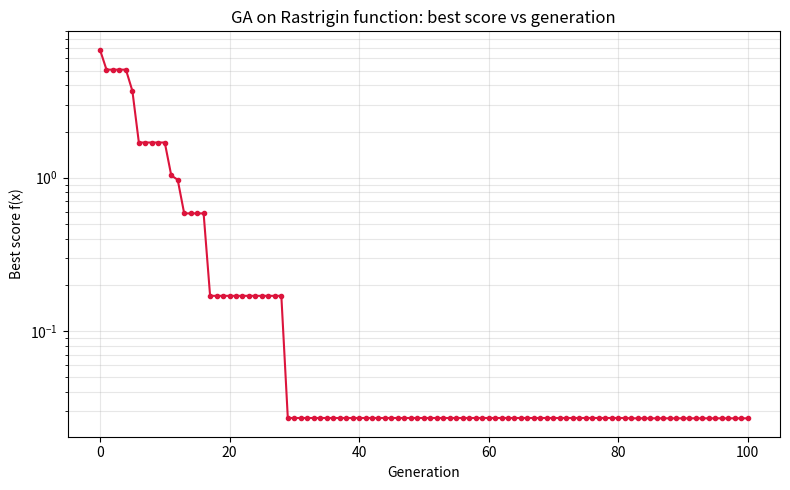

The matplotlib source for this figure: (Note: this script raises an exception after producing the figure.)
import matplotlib
matplotlib.use("Agg")
import matplotlib.pyplot as plt
import numpy as np

# --- Problem setup ---
np.random.seed(1)                       # reproducibility
DIM = 2                                  # number of variables
LOW, HIGH = -5.12, 5.12                  # search bounds per variable
RANGE = HIGH - LOW                       # width of each variable's domain

def rastrigin(x):
    # Rastrigin: global min f=0 at the origin, surrounded by many local minima
    return 10.0 * DIM + np.sum(x**2 - 10.0 * np.cos(2.0 * np.pi * x), axis=-1)

# --- GA parameters ---
POP = 50                                 # population size
CROSS_RATE = 0.7                         # probability two parents exchange a variable
GENS = 100                               # number of generations
MUT_STEP = 0.10 * RANGE                  # mutation nudge = 10% of the range
ELITE = 1                                # number of fittest kept unchanged each generation

# --- Initialize population uniformly in the box ---
pop = np.random.uniform(LOW, HIGH, size=(POP, DIM))

def evaluate(P):
    return np.array([rastrigin(ind) for ind in P])

best_history = []                        # best score per generation

for gen in range(GENS):
    fitness = evaluate(pop)              # lower is better (minimization)
    order = np.argsort(fitness)          # sort individuals best -> worst
    pop = pop[order]
    fitness = fitness[order]
    best_history.append(fitness[0])      # record current best

    # Elitist selection: carry the fittest members over unchanged
    new_pop = [pop[i].copy() for i in range(ELITE)]

    # Fill the rest of the next generation
    while len(new_pop) < POP:
        # Tournament selection: pick 2 random contenders, keep the better one (twice)
        def select():
            i, j = np.random.randint(0, POP, size=2)
            return pop[i].copy() if fitness[i] < fitness[j] else pop[j].copy()
        p1, p2 = select(), select()

        # Crossover: with prob CROSS_RATE swap a whole variable between the two parents
        c1, c2 = p1.copy(), p2.copy()
        if np.random.rand() < CROSS_RATE:
            k = np.random.randint(0, DIM)     # variable index to swap
            c1[k], c2[k] = p2[k], p1[k]

        # Mutation: nudge one variable of each child by a Gaussian step, clip to bounds
        for child in (c1, c2):
            m = np.random.randint(0, DIM)     # which variable to nudge
            child[m] += np.random.randn() * MUT_STEP
            child[m] = np.clip(child[m], LOW, HIGH)

        new_pop.append(c1)
        if len(new_pop) < POP:
            new_pop.append(c2)

    pop = np.array(new_pop)

# --- Final evaluation ---
final_fitness = evaluate(pop)
best_idx = np.argmin(final_fitness)
best_solution = pop[best_idx]
best_score = final_fitness[best_idx]
best_history.append(best_score)

# --- Report results ---
print(f"Best score (final):            {best_score:.6e}")
print(f"Best solution x1:              {best_solution[0]:.6e}")
print(f"Best solution x2:              {best_solution[1]:.6e}")
print(f"Best score at generation 0:    {best_history[0]:.6e}")
print(f"Best score at generation 50:   {best_history[50]:.6e}")
print(f"Best score at final generation:{best_history[-1]:.6e}")
print(f"Distance of best sol from origin: {np.linalg.norm(best_solution):.6e}")

# --- Convergence check ---
# The best score dropping toward zero confirms the result because f=0 is attained
# only at the global minimum (the origin), so approaching zero means the GA escaped
# the local minima and located that global optimum.
converged = best_score < 1e-1
print(f"Converged toward global minimum (best < 0.1): {converged}")
print("Why: f=0 occurs only at the origin, so a best score approaching zero "
      "confirms the GA found the global minimum rather than a local one.")

# --- Plot best score versus generation ---
plt.figure(figsize=(8, 5))
plt.plot(range(len(best_history)), best_history, marker=".", color="crimson")
plt.xlabel("Generation")
plt.ylabel("Best score f(x)")
plt.title("GA on Rastrigin function: best score vs generation")
plt.yscale("log")
plt.grid(True, which="both", alpha=0.3)
plt.tight_layout()
plt.savefig("/Users/lvmy/neu/teaching/numericalR/numericalR/recipe-eval/gen/9C.1.1_s3.png")
